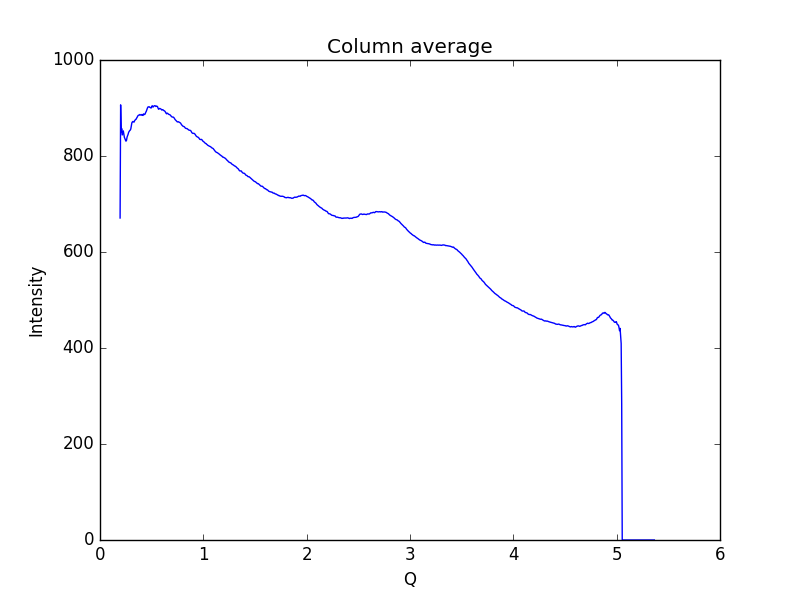

The file beside this chart, header and first rows:
0.19448614755544588, 670.835
0.1997, 906.5
0.2048, 850.7
0.21, 857.1
0.2152, 843.8
0.2204, 847.7
0.2255, 852.3
0.2307, 845.8
0.2359, 838.8
0.2411, 836.3
0.2462, 833.2
0.2514, 830.9
0.2566, 832.6
0.2618, 839.3
0.2669, 842.4
0.2721, 845.4
0.2773, 849.4
0.2825, 851
0.2876, 853
0.2928, 853.9
0.298, 856.3
0.3032, 862.2
0.3083, 869.1
0.3135, 871.1
0.3187, 871.9
0.3239, 871.2
0.329, 870.5
0.3342, 873.2
0.3394, 874.6
0.3446, 876.2
0.3497, 876.7
0.3549, 879.1
0.3601, 880.9
0.3653, 883.3
0.3704, 884.6
0.3756, 885.2
0.3808, 885.3
0.386, 886.5
0.3911, 885.8
0.3963, 885.2
0.4015, 885.3
0.4067, 886.6
0.4118, 885.3
0.417, 884.5
0.4222, 887.7
0.4274, 887.1
0.4325, 886.3
0.4377, 888.3
0.4429, 891.1
0.4481, 893.1
0.4532, 896.6
0.4584, 899.6
0.4636, 902
0.4688, 902.5
0.4739, 902.2
0.4791, 902.5
0.4843, 901.2
0.4895, 900.5
0.4946, 900
0.4998, 901.8
0.505, 904.8
... 939 more rows
